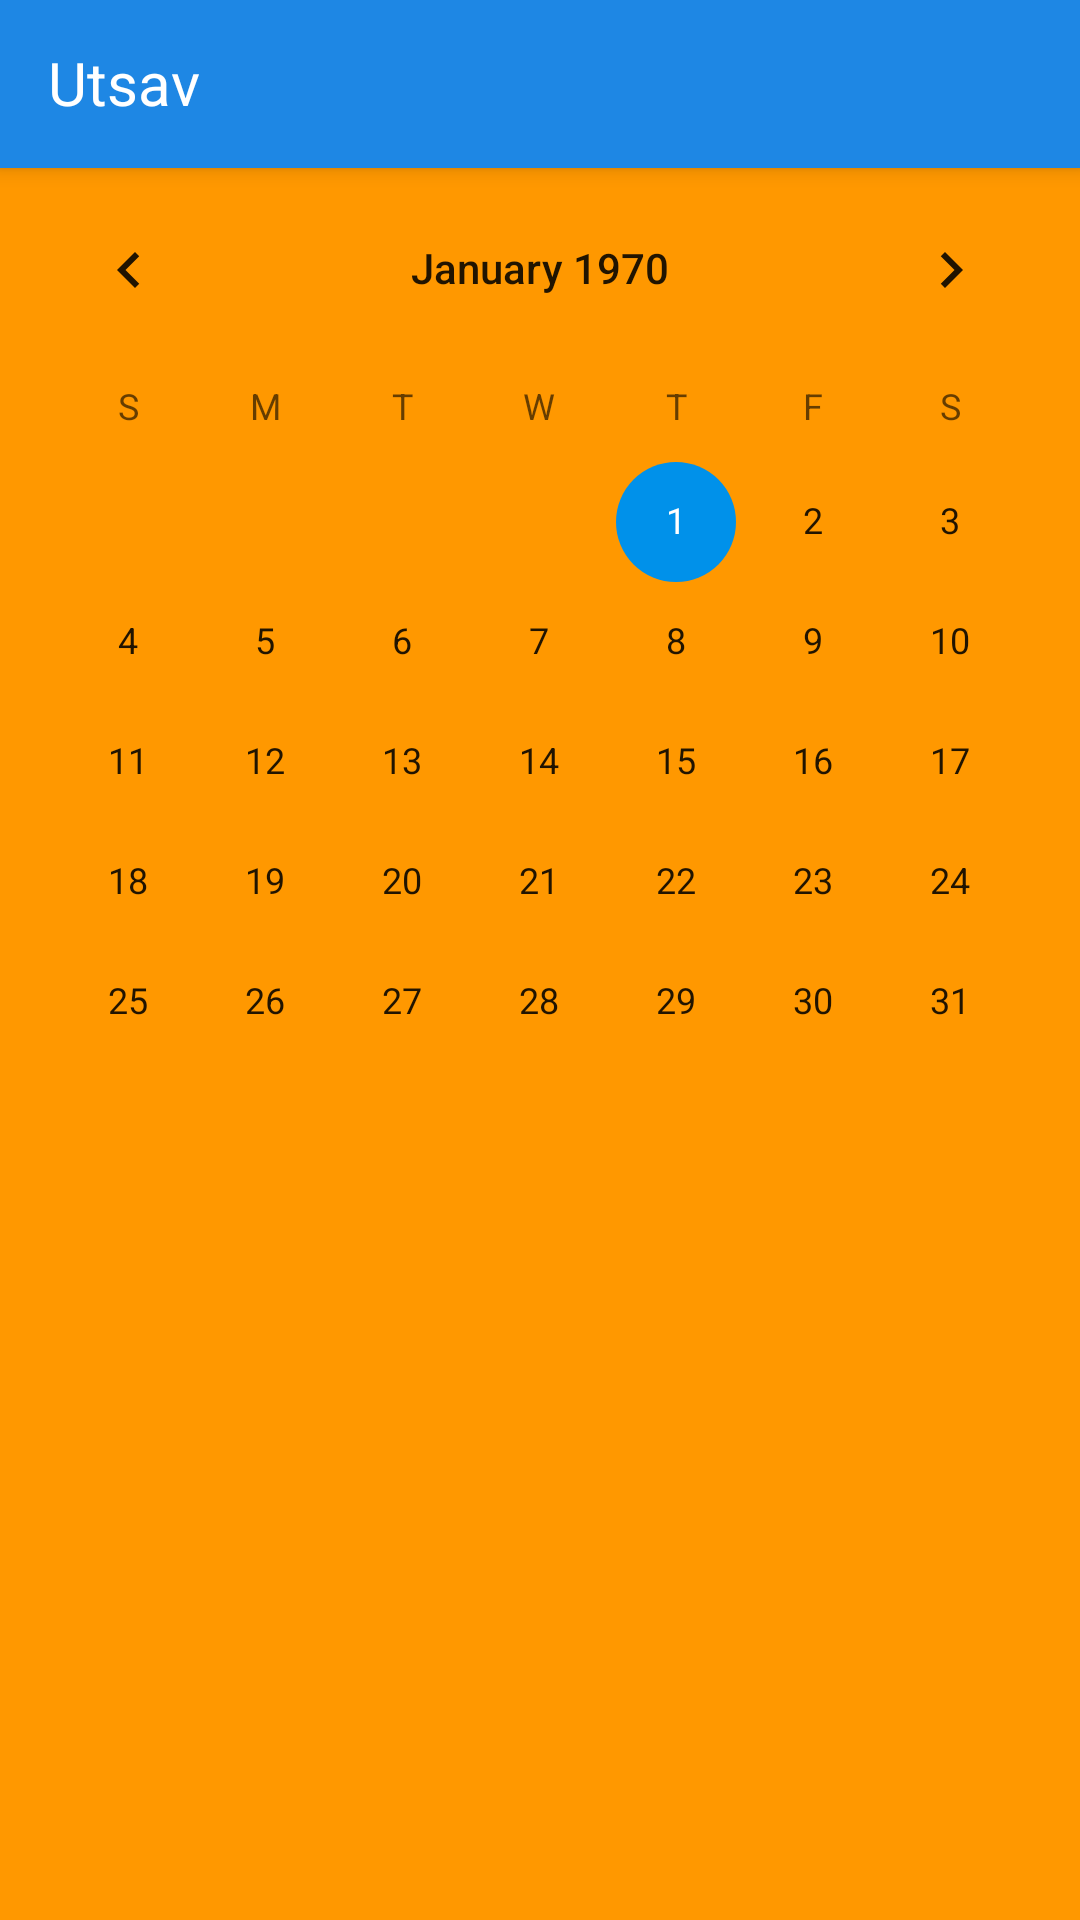

Write the Android layout XML for this screen, with the resource values it uses.
<!-- AndroidManifest.xml: activity theme AppTheme -->
<!-- res/layout/fragment_calendar.xml -->
<LinearLayout xmlns:android="http://schemas.android.com/apk/res/android"
    xmlns:tools="http://schemas.android.com/tools"
    android:layout_width="match_parent"
    android:orientation="vertical"
    android:background="#FF9800"
    android:layout_height="match_parent"
    tools:context="bigapp.utsav.fragments.CalendarFragment">
    <include
        android:id="@+id/toolbar_calendar"
        layout="@layout/toolbar_activity"></include>
 <CalendarView
     android:layout_width="match_parent"
     android:layout_height="match_parent"
     android:id="@+id/calendar_view"></CalendarView>

</LinearLayout>
<!-- res/layout/toolbar_activity.xml (included above) -->
<?xml version="1.0" encoding="utf-8"?>
<android.support.v7.widget.Toolbar xmlns:android="http://schemas.android.com/apk/res/android"
    xmlns:font="http://schemas.android.com/apk/res-auto"
    android:layout_width="match_parent"
    android:layout_height="wrap_content"
    xmlns:app="http://schemas.android.com/apk/res-auto"
    android:background="#1e87e4"
    android:fitsSystemWindows="true"
    android:minHeight="?attr/actionBarSize"
    app:theme="@style/ThemeOverlay.AppCompat.Dark.ActionBar"
    android:elevation="4dp">

    <LinearLayout
        android:layout_width="match_parent"
        android:layout_height="wrap_content"
        android:orientation="horizontal">

        <TextView
            android:id="@+id/toolbar_title"
            android:ellipsize="end"
            android:maxLength="35"
            android:maxLines="1"
            style="@style/ToolBar.Title"
            android:text="@string/app_name" />

        <TextView
            android:id="@+id/action_done"
            android:layout_width="wrap_content"
            android:layout_height="wrap_content"
            android:layout_marginRight="5dp"
            android:paddingLeft="10dp"
            android:paddingRight="10dp"
            android:paddingTop="10dp"
            android:paddingBottom="6dp"
            android:textColor="@color/white"
            android:textStyle="bold"
            android:visibility="invisible"
            android:text="" />
    </LinearLayout>

</android.support.v7.widget.Toolbar>
<!-- resources referenced by this layout -->
<resources>
  <color name="white">#ffffff</color>
  <string name="app_name">Utsav</string>
  <style name="ToolBar.Title" parent="android:Widget.TextView">
          <item name="android:layout_height">wrap_content</item>
          <item name="android:layout_width">0dp</item>
          <item name="android:layout_weight">1</item>
          <item name="android:textSize">20sp</item>
          <item name="android:textColor">@android:color/white</item>
          <item name="android:includeFontPadding">false</item>
      </style>
  <style name="AppTheme" parent="Theme.AppCompat.Light">
              <item name="colorPrimary">@color/ColorPrimary</item>
              <item name="colorPrimaryDark">@color/ColorPrimaryDark</item>
              <item name="colorAccent">@color/ColorPrimary</item>
              <item name="windowNoTitle">true</item>
              <item name="android:windowNoTitle">true</item>
              <item name="windowActionBar">false</item>
              <item name="android:windowActionBar">false</item>
              <item name="drawerArrowStyle">@style/DrawerArrowStyle</item>
              <item name="actionBarTheme">@style/MyApp.ActionBarTheme</item>
              <item name="colorControlNormal">#c5c5c5</item>
              <item name="colorControlActivated">@color/accent</item>
              <item name="colorControlHighlight">@color/accent</item>
              <item name="android:popupMenuStyle">@style/PopupMenu</item>
              <item name="android:itemTextAppearance">@style/TextAppearance</item>&gt;
              <item name="android:itemBackground">@color/white</item>
          </style>
  <color name="ColorPrimary">#1e87e4</color>
  <color name="ColorPrimaryDark">#1876c9</color>
  <style name="DrawerArrowStyle" parent="Widget.AppCompat.DrawerArrowToggle">
          <item name="spinBars">true</item>
          <item name="color">@android:color/white</item>
      </style>
  <style name="MyApp.ActionBarTheme" parent="@style/ThemeOverlay.AppCompat.ActionBar">
          <item name="colorControlNormal">#ffffff</item>
      </style>
  <color name="accent">#ff0091ea</color>
  <style name="PopupMenu" parent="@android:style/Widget.PopupMenu">
          <item name="android:popupBackground">@android:color/white</item>
      </style>
  <style name="TextAppearance">
          <item name="android:textColor">@color/black</item>
      </style>
  <color name="black">#000000</color>
</resources>
